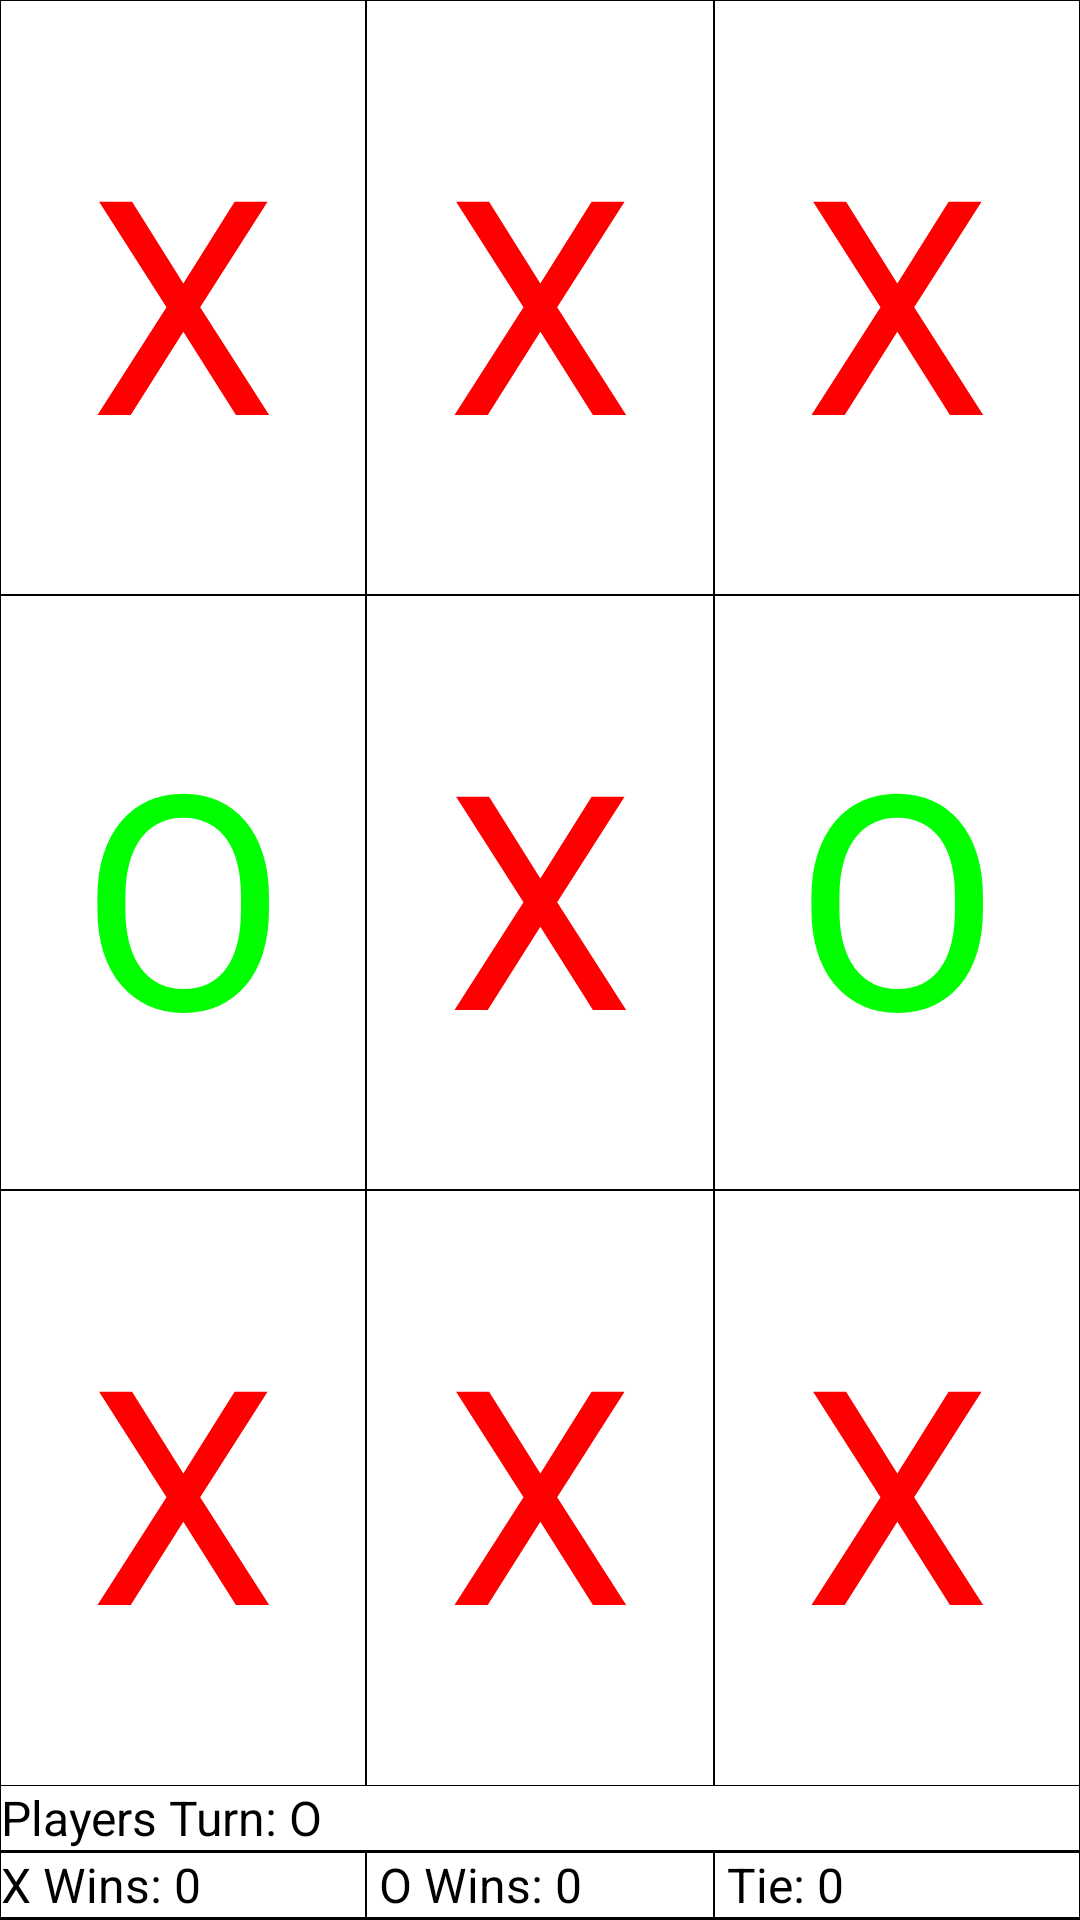

Reconstruct the res/layout file that produces this screen, plus the resources it refers to.
<!-- AndroidManifest.xml: application theme AppTheme -->
<!-- res/layout/activity_main.xml -->
<?xml version="1.0" encoding="utf-8"?>
    <TableLayout xmlns:android="http://schemas.android.com/apk/res/android"
        android:layout_width="fill_parent"
        android:layout_height="fill_parent"
        android:stretchColumns="*">

  		<TableRow
  		    android:id="@+id/tableRow1"
  		    android:layout_width="wrap_content"
  		    android:layout_height="0dp"
  		    android:layout_weight="1"
  		    android:background="@color/BorderColor" >

			<TextView
			    android:id="@+id/_1_1"
			    android:layout_width="fill_parent"
			    android:layout_height="fill_parent"
			    android:layout_margin="1px"
			    android:background="@color/BoxColor"
			    android:clickable="true"
			    android:gravity="center"
			    android:onClick="onClick"
			    android:text="X"
			    android:textColor="@color/Xcolor"
			    android:textSize="100sp" />
           
			<TextView
			    android:id="@+id/_1_2"
			    android:layout_width="fill_parent"
			    android:layout_height="fill_parent"
			    android:layout_margin="1px"
			    android:background="@color/BoxColor"
			    android:clickable="true"
			    android:gravity="center"
			    android:onClick="onClick"
			    android:text="X"
			    android:textColor="@color/Xcolor"
			    android:textSize="100sp" />
        
			<TextView
			    android:id="@+id/_1_3"
			    android:layout_width="fill_parent"
			    android:layout_height="fill_parent"
			    android:layout_margin="1px"
			    android:background="@color/BoxColor"
			    android:clickable="true"
			    android:gravity="center"
			    android:onClick="onClick"
			    android:text="X"
			    android:textColor="@color/Xcolor"
			    android:textSize="100sp" />

		</TableRow>
  		<TableRow
  		    android:id="@+id/tableRow2"
  		    android:layout_width="wrap_content"
  		    android:layout_height="0dp"
  		    android:layout_weight="1"
  		    android:background="@color/BorderColor" >

			<TextView
			    android:id="@+id/_2_1"
			    android:layout_width="fill_parent"
			    android:layout_height="fill_parent"
			    android:layout_margin="1px"
			    android:background="@color/BoxColor"
			    android:clickable="true"
			    android:gravity="center"
			    android:onClick="onClick"
			    android:text="O"
			    android:textColor="@color/Ocolor"
			    android:textSize="100sp" />
           
			<TextView
			    android:id="@+id/_2_2"
			    android:layout_width="fill_parent"
			    android:layout_height="fill_parent"
			    android:layout_margin="1px"
			    android:background="@color/BoxColor"
			    android:clickable="true"
			    android:gravity="center"
			    android:text="X"
			    android:onClick="onClick"
			    android:textColor="@color/Xcolor"
			    android:textSize="100sp" />
        
			<TextView
			    android:id="@+id/_2_3"
			    android:layout_width="fill_parent"
			    android:layout_height="fill_parent"
			    android:layout_margin="1px"
			    android:background="@color/BoxColor"
			    android:clickable="true"
			    android:gravity="center"
			    android:text="O"
			    android:onClick="onClick"
			    android:textColor="@color/Ocolor"
			    android:textSize="100sp" />

		</TableRow>
  		<TableRow
  		    android:id="@+id/tableRow3"
  		    android:layout_width="wrap_content"
  		    android:layout_height="0dp"
  		    android:layout_weight="1"
  		    android:background="@color/BorderColor" >

			<TextView
			    android:id="@+id/_3_1"
			    android:onClick="onClick"
			    android:layout_width="fill_parent"
			    android:layout_height="fill_parent"
			    android:layout_margin="1px"
			    android:background="@color/BoxColor"
			    android:clickable="true"
			    android:gravity="center"
			    android:text="X"
			    android:textColor="@color/Xcolor"
			    android:textSize="100sp" />
           
			<TextView
			    android:id="@+id/_3_2"
			    android:layout_width="fill_parent"
			    android:layout_height="fill_parent"
			    android:layout_margin="1px"
			    android:background="@color/BoxColor"
			    android:clickable="true"
			    android:gravity="center"
			    android:text="X"
			    android:onClick="onClick"
			    android:textColor="@color/Xcolor"
			    android:textSize="100sp" />
        
			<TextView
			    android:id="@+id/_3_3"
			    android:layout_width="fill_parent"
			    android:layout_height="fill_parent"
			    android:layout_margin="1px"
			    android:background="@color/BoxColor"
			    android:clickable="true"
			    android:gravity="center"
			    android:text="X"
			    android:onClick="onClick"
			    android:textColor="@color/Xcolor"
			    android:textSize="100sp" />

		</TableRow>
  		
		<TableRow
		    android:id="@+id/tableRow4"
	        android:layout_width="wrap_content"
	        android:layout_height="wrap_content" 
	        android:layout_weight="0"
		    android:background="@color/BorderColor"
		    android:gravity="bottom|end" >
        
			<TextView
			    android:id="@+id/turn_status"
			    android:layout_width="0dp"
			    android:layout_height="wrap_content"
			    android:layout_margin="1px"
			    android:layout_weight="1"
			    android:background="@color/BoxColor"
			    android:text="Players Turn: O"
			    android:textColor="@color/BorderColor"
			    android:textSize="16sp" />
           
		</TableRow>

		<TableRow
		    android:id="@+id/tableRow5"
	        android:layout_width="wrap_content"
	        android:layout_height="wrap_content" 
	        android:layout_weight="0"
		    android:background="@color/BorderColor"
		    android:gravity="bottom" >
        
			<TextView
			    android:id="@+id/xwins"
			    android:layout_width="0dp"
			    android:layout_height="wrap_content"
			    android:layout_margin="1px"
			    android:background="@color/BoxColor"
			    android:text="X Wins: 0"
			    android:textColor="@color/BorderColor"
			    android:textSize="16sp" />

			<TextView
			    android:id="@+id/owins"
			    android:layout_width="0dp"
			    android:layout_height="wrap_content"
			    android:layout_margin="1px"
			    android:background="@color/BoxColor"
			    android:text=" O Wins: 0"
			    android:textColor="@color/BorderColor"
			    android:textSize="16sp" />

			<TextView
			    android:id="@+id/ties"
			    android:layout_width="0dp"
			    android:layout_height="wrap_content"
			    android:layout_margin="1px"
			    android:background="@color/BoxColor"
			    android:text=" Tie: 0"
			    android:textColor="@color/BorderColor"
			    android:textSize="16sp" />
		</TableRow>
</TableLayout>
<!-- resources referenced by this layout -->
<resources>
  <color name="BorderColor">#000000</color>
  <color name="BoxColor">#ffffff</color>
  <color name="Ocolor">#00ff00</color>
  <color name="Xcolor">#ff0000</color>
  <style name="AppTheme" parent="AppBaseTheme">
          
      </style>
  <style name="AppBaseTheme" parent="android:Theme.Light">
          
      </style>
</resources>
